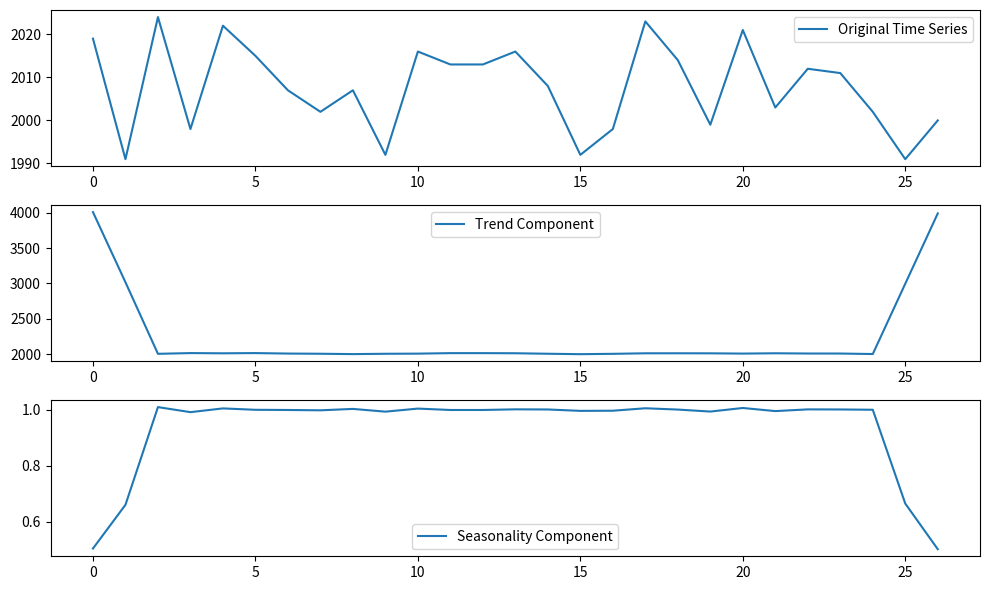

Here is the Python script that generated this plot:
import matplotlib.pyplot as plt

def estimate_trend(y, d):
    n = len(y)
    trend = [0]*n
    for t in range(n):
        if d % 2 == 1:  # odd d
            sum_y = sum(y[max(0, t-d//2):min(n, t+d//2+1)])
            count = min(t+1, n-t, d)
        else:  # even d
            sum_y = sum(y[max(0, t-d//2+1):min(n, t+d//2+1)])
            count = min(t+1, n-t, d)
        trend[t] = sum_y / count
    return trend

def estimate_seasonality(y, d, trend):
    n = len(y)
    seasonality = [0]*n
    for t in range(n):
        seasonality[t] = y[t] / trend[t]
    return seasonality

# Example usage:
y = [2019,
1991,
2024,
1998,
2022,
2015,
2007,
2002,
2007,
1992,
2016,
2013,
2013,
2016,
2008,
1992,
1998,
2023,
2014,
1999,
2021,
2003,
2012,
2011,
2002,
1991,
2000,
]
 # Time series data
d = 3  # Number of seasons (odd)
# d = 4  # Number of seasons (even)

trend = estimate_trend(y, d)
seasonality = estimate_seasonality(y, d, trend)
# Plotting
plt.figure(figsize=(10, 6))

plt.subplot(3, 1, 1)
plt.plot(y, label='Original Time Series')
plt.legend()

plt.subplot(3, 1, 2)
plt.plot(trend, label='Trend Component')
plt.legend()

plt.subplot(3, 1, 3)
plt.plot(seasonality, label='Seasonality Component')
plt.legend()

plt.tight_layout()
plt.show()



